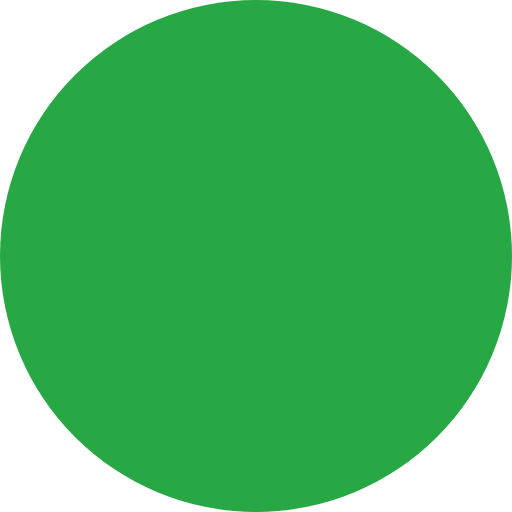
t = 0.00 s
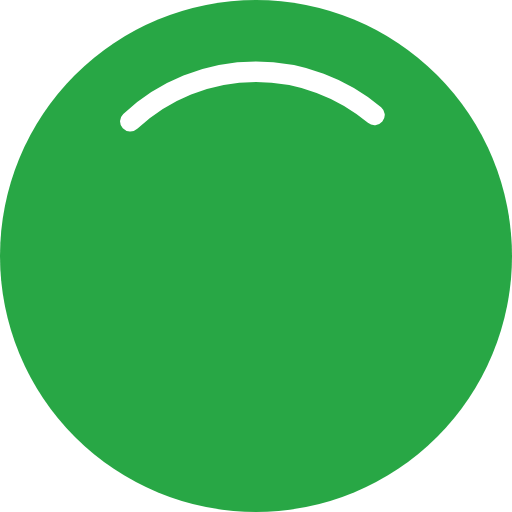
t = 0.33 s
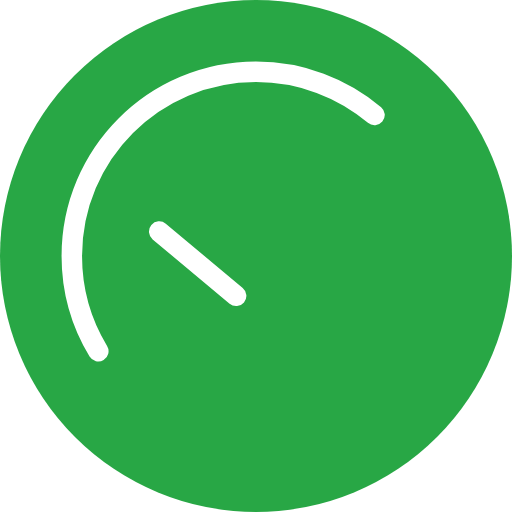
t = 0.49 s
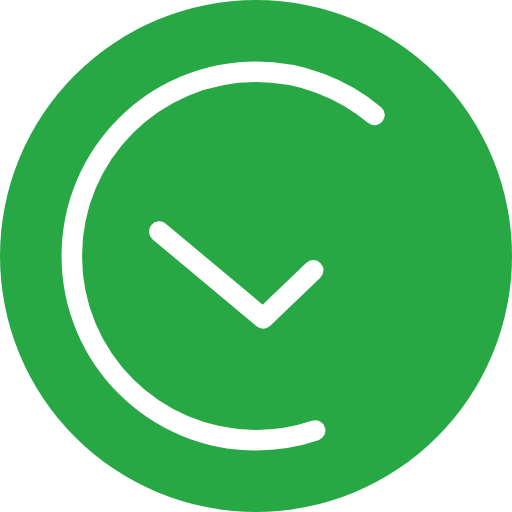
t = 0.64 s
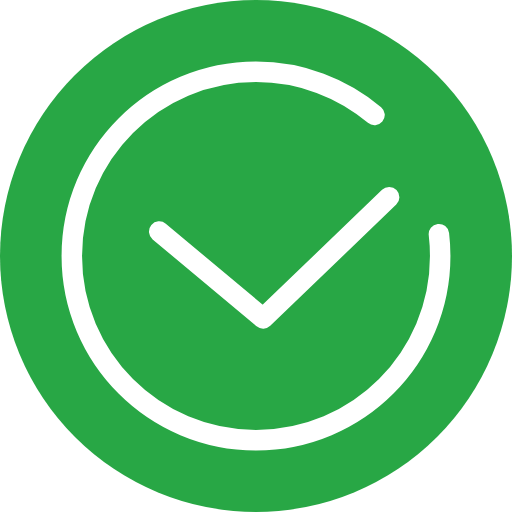
t = 0.79 s
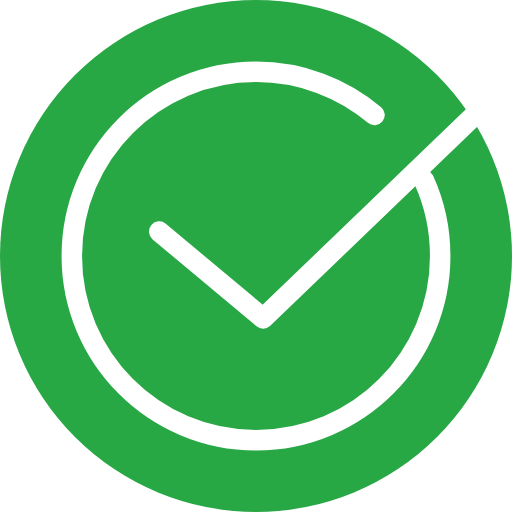
t = 1.00 s

The animated SVG that drew these frames (rendered in a browser with its animation timeline set to each time). Animation: 2 CSS @keyframes rules; one cycle of 1.00 s.

<!--?xml version="1.0" encoding="UTF-8"?-->
<svg width="100px" height="100px" viewBox="0 0 100 100" version="1.1" xmlns="http://www.w3.org/2000/svg" xmlns:xlink="http://www.w3.org/1999/xlink" style="">
    <!-- Generator: Sketch 52.2 (67145) - http://www.bohemiancoding.com/sketch -->
    <title>Group 2</title>
    <desc>Created with Sketch.</desc>
    <g id="Page-1" stroke="none" stroke-width="1" fill="none" fill-rule="evenodd">
        <g id="optin-copy" transform="translate(-590.000000, -437.000000)" fill-rule="nonzero">
            <g id="Group-2" transform="translate(590.000000, 437.000000)">
                <path id="Oval" fill="#28A745" d="M0,50A50,50 0,1,1 100,50A50,50 0,1,1 0,50" class="IkvIwZdj_0"></path>
                <path d="M73.1491542,22.4605752 C66.892664,17.196013 58.8167181,14.0243902 50,14.0243902 C30.1312194,14.0243902 14.0243902,30.1312194 14.0243902,50 C14.0243902,69.8687806 30.1312194,85.9756098 50,85.9756098 C69.8687806,85.9756098 85.9756098,69.8687806 85.9756098,50 C85.9756098,44.6891562 84.8248235,39.647093 82.7590075,35.1095668" id="Path" stroke="#FFFFFF" stroke-width="4" stroke-linecap="round" class="IkvIwZdj_1"></path>
                <path id="Path-2" stroke="#FFFFFF" stroke-width="4" stroke-linecap="round" stroke-linejoin="round" d="M31.097561,45.2293445L51.3979774,62.195122L95.1219512,20.1219512" class="IkvIwZdj_2"></path>
            </g>
        </g>
    </g>
<style data-made-with="vivus-instant">.IkvIwZdj_0{stroke-dasharray:315 317;stroke-dashoffset:316;animation:IkvIwZdj_draw 666ms linear 0ms forwards;}.IkvIwZdj_1{stroke-dasharray:211 213;stroke-dashoffset:212;animation:IkvIwZdj_draw 666ms linear 166ms forwards;}.IkvIwZdj_2{stroke-dasharray:88 90;stroke-dashoffset:89;animation:IkvIwZdj_draw 666ms linear 333ms forwards;}@keyframes IkvIwZdj_draw{100%{stroke-dashoffset:0;}}@keyframes IkvIwZdj_fade{0%{stroke-opacity:1;}92.3076923076923%{stroke-opacity:1;}100%{stroke-opacity:0;}}</style></svg>